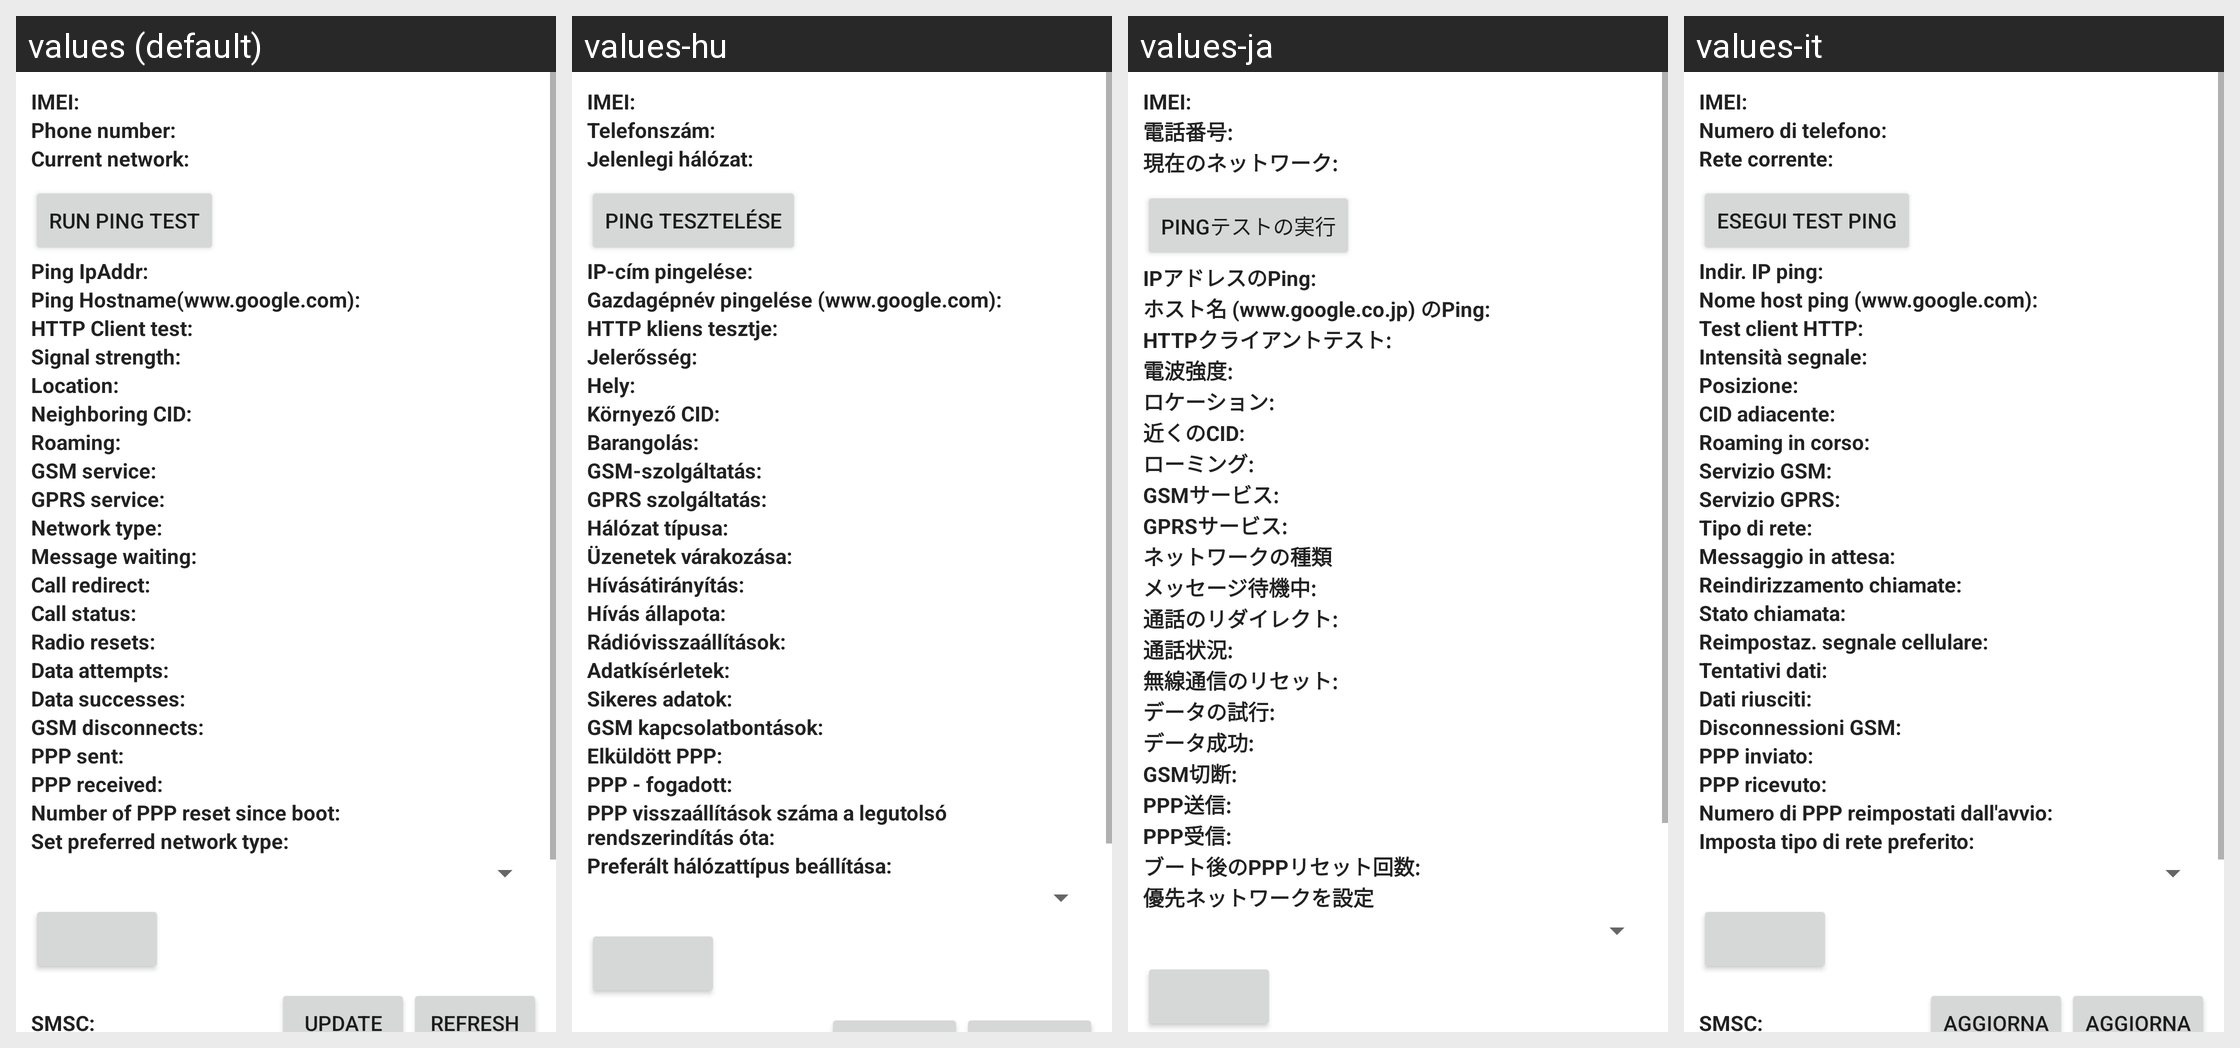

Strings drawn on this Android screen and how each of the app's shown locales translates them:
Android screen res/layout/radio_info.xml rendered under 4 locales, left to right: values (default), values-hu, values-ja, values-it. Device: Nexus 5 (rendered at 1080×1920; each locale shown at half size, 540×960, under a caption strip naming it); theme Theme.MaterialComponents.DayNight.NoActionBar.
Other locales in the repository, not shown: values-ar, values-be, values-bg, values-ca, values-cs, values-da, values-de, values-el, values-en-rGB, values-es, values-es-rUS, values-fa, values-fi, values-fr, values-hr, values-in, values-iw, values-ko, values-lt, values-lv, values-nb, values-nl, values-pl, values-pt, values-pt-rPT, values-rm, values-ro, values-ru, values-sk, values-sl, values-sr, values-sv, values-th, values-tl, values-tr, values-uk, values-vi, values-zh-rCN.
Strings drawn on this screen, with the default value and each locale's value (text and hints the layout hard-codes, and strings that could not be matched under every locale, appear in the picture but are not listed):

radio_info_imei_label
  values: IMEI:
  values-hu: IMEI:
  values-ja: IMEI:
  values-it: IMEI:

radio_info_phone_number_label
  values: Phone number:
  values-hu: Telefonszám:
  values-ja: 電話番号:
  values-it: Numero di telefono:

radio_info_current_network_label
  values: Current network:
  values-hu: Jelenlegi hálózat:
  values-ja: 現在のネットワーク:
  values-it: Rete corrente:

ping_test_label
  values: Run ping test
  values-hu: Ping tesztelése
  values-ja: pingテストの実行
  values-it: Esegui test ping

radio_info_ping_ipaddr
  values: Ping IpAddr:
  values-hu: IP-cím pingelése:
  values-ja: IPアドレスのPing:
  values-it: Indir. IP ping:

radio_info_ping_hostname
  values: Ping Hostname(www.google.com):
  values-hu: Gazdagépnév pingelése (www.google.com):
  values-ja: ホスト名 (www.google.co.jp) のPing:
  values-it: Nome host ping (www.google.com):

radio_info_http_client_test
  values: HTTP Client test:
  values-hu: HTTP kliens tesztje:
  values-ja: HTTPクライアントテスト:
  values-it: Test client HTTP:

radio_info_signal_strength_label
  values: Signal strength:
  values-hu: Jelerősség:
  values-ja: 電波強度:
  values-it: Intensità segnale:

radio_info_signal_location_label
  values: Location:
  values-hu: Hely:
  values-ja: ロケーション:
  values-it: Posizione:

radio_info_neighboring_location_label
  values: Neighboring CID:
  values-hu: Környező CID:
  values-ja: 近くのCID:
  values-it: CID adiacente:

radio_info_roaming_label
  values: Roaming:
  values-hu: Barangolás:
  values-ja: ローミング:
  values-it: Roaming in corso:

radio_info_gsm_service_label
  values: GSM service:
  values-hu: GSM-szolgáltatás:
  values-ja: GSMサービス:
  values-it: Servizio GSM:

radio_info_gprs_service_label
  values: GPRS service:
  values-hu: GPRS szolgáltatás:
  values-ja: GPRSサービス:
  values-it: Servizio GPRS:

radio_info_network_type_label
  values: Network type:
  values-hu: Hálózat típusa:
  values-ja: ネットワークの種類
  values-it: Tipo di rete:

radio_info_message_waiting_label
  values: Message waiting:
  values-hu: Üzenetek várakozása:
  values-ja: メッセージ待機中:
  values-it: Messaggio in attesa:

radio_info_call_redirect_label
  values: Call redirect:
  values-hu: Hívásátirányítás:
  values-ja: 通話のリダイレクト:
  values-it: Reindirizzamento chiamate:

radio_info_call_status_label
  values: Call status:
  values-hu: Hívás állapota:
  values-ja: 通話状況:
  values-it: Stato chiamata:

radio_info_radio_resets_label
  values: Radio resets:
  values-hu: Rádióvisszaállítások:
  values-ja: 無線通信のリセット:
  values-it: Reimpostaz. segnale cellulare:

radio_info_data_attempts_label
  values: Data attempts:
  values-hu: Adatkísérletek:
  values-ja: データの試行:
  values-it: Tentativi dati:

radio_info_data_successes_label
  values: Data successes:
  values-hu: Sikeres adatok:
  values-ja: データ成功:
  values-it: Dati riusciti:

radio_info_gsm_disconnects_label
  values: GSM disconnects:
  values-hu: GSM kapcsolatbontások:
  values-ja: GSM切断:
  values-it: Disconnessioni GSM:

radio_info_ppp_sent_label
  values: PPP sent:
  values-hu: Elküldött PPP:
  values-ja: PPP送信:
  values-it: PPP inviato:

radio_info_ppp_received_label
  values: PPP received:
  values-hu: PPP - fogadott:
  values-ja: PPP受信:
  values-it: PPP ricevuto:

radio_info_ppp_resets_label
  values: Number of PPP reset since boot:
  values-hu: PPP visszaállítások száma a legutolsó rendszerindítás óta:
  values-ja: ブート後のPPPリセット回数:
  values-it: Numero di PPP reimpostati dall'avvio:

radio_info_set_perferred_label
  values: Set preferred network type:
  values-hu: Preferált hálózattípus beállítása:
  values-ja: 優先ネットワークを設定
  values-it: Imposta tipo di rete preferito:
